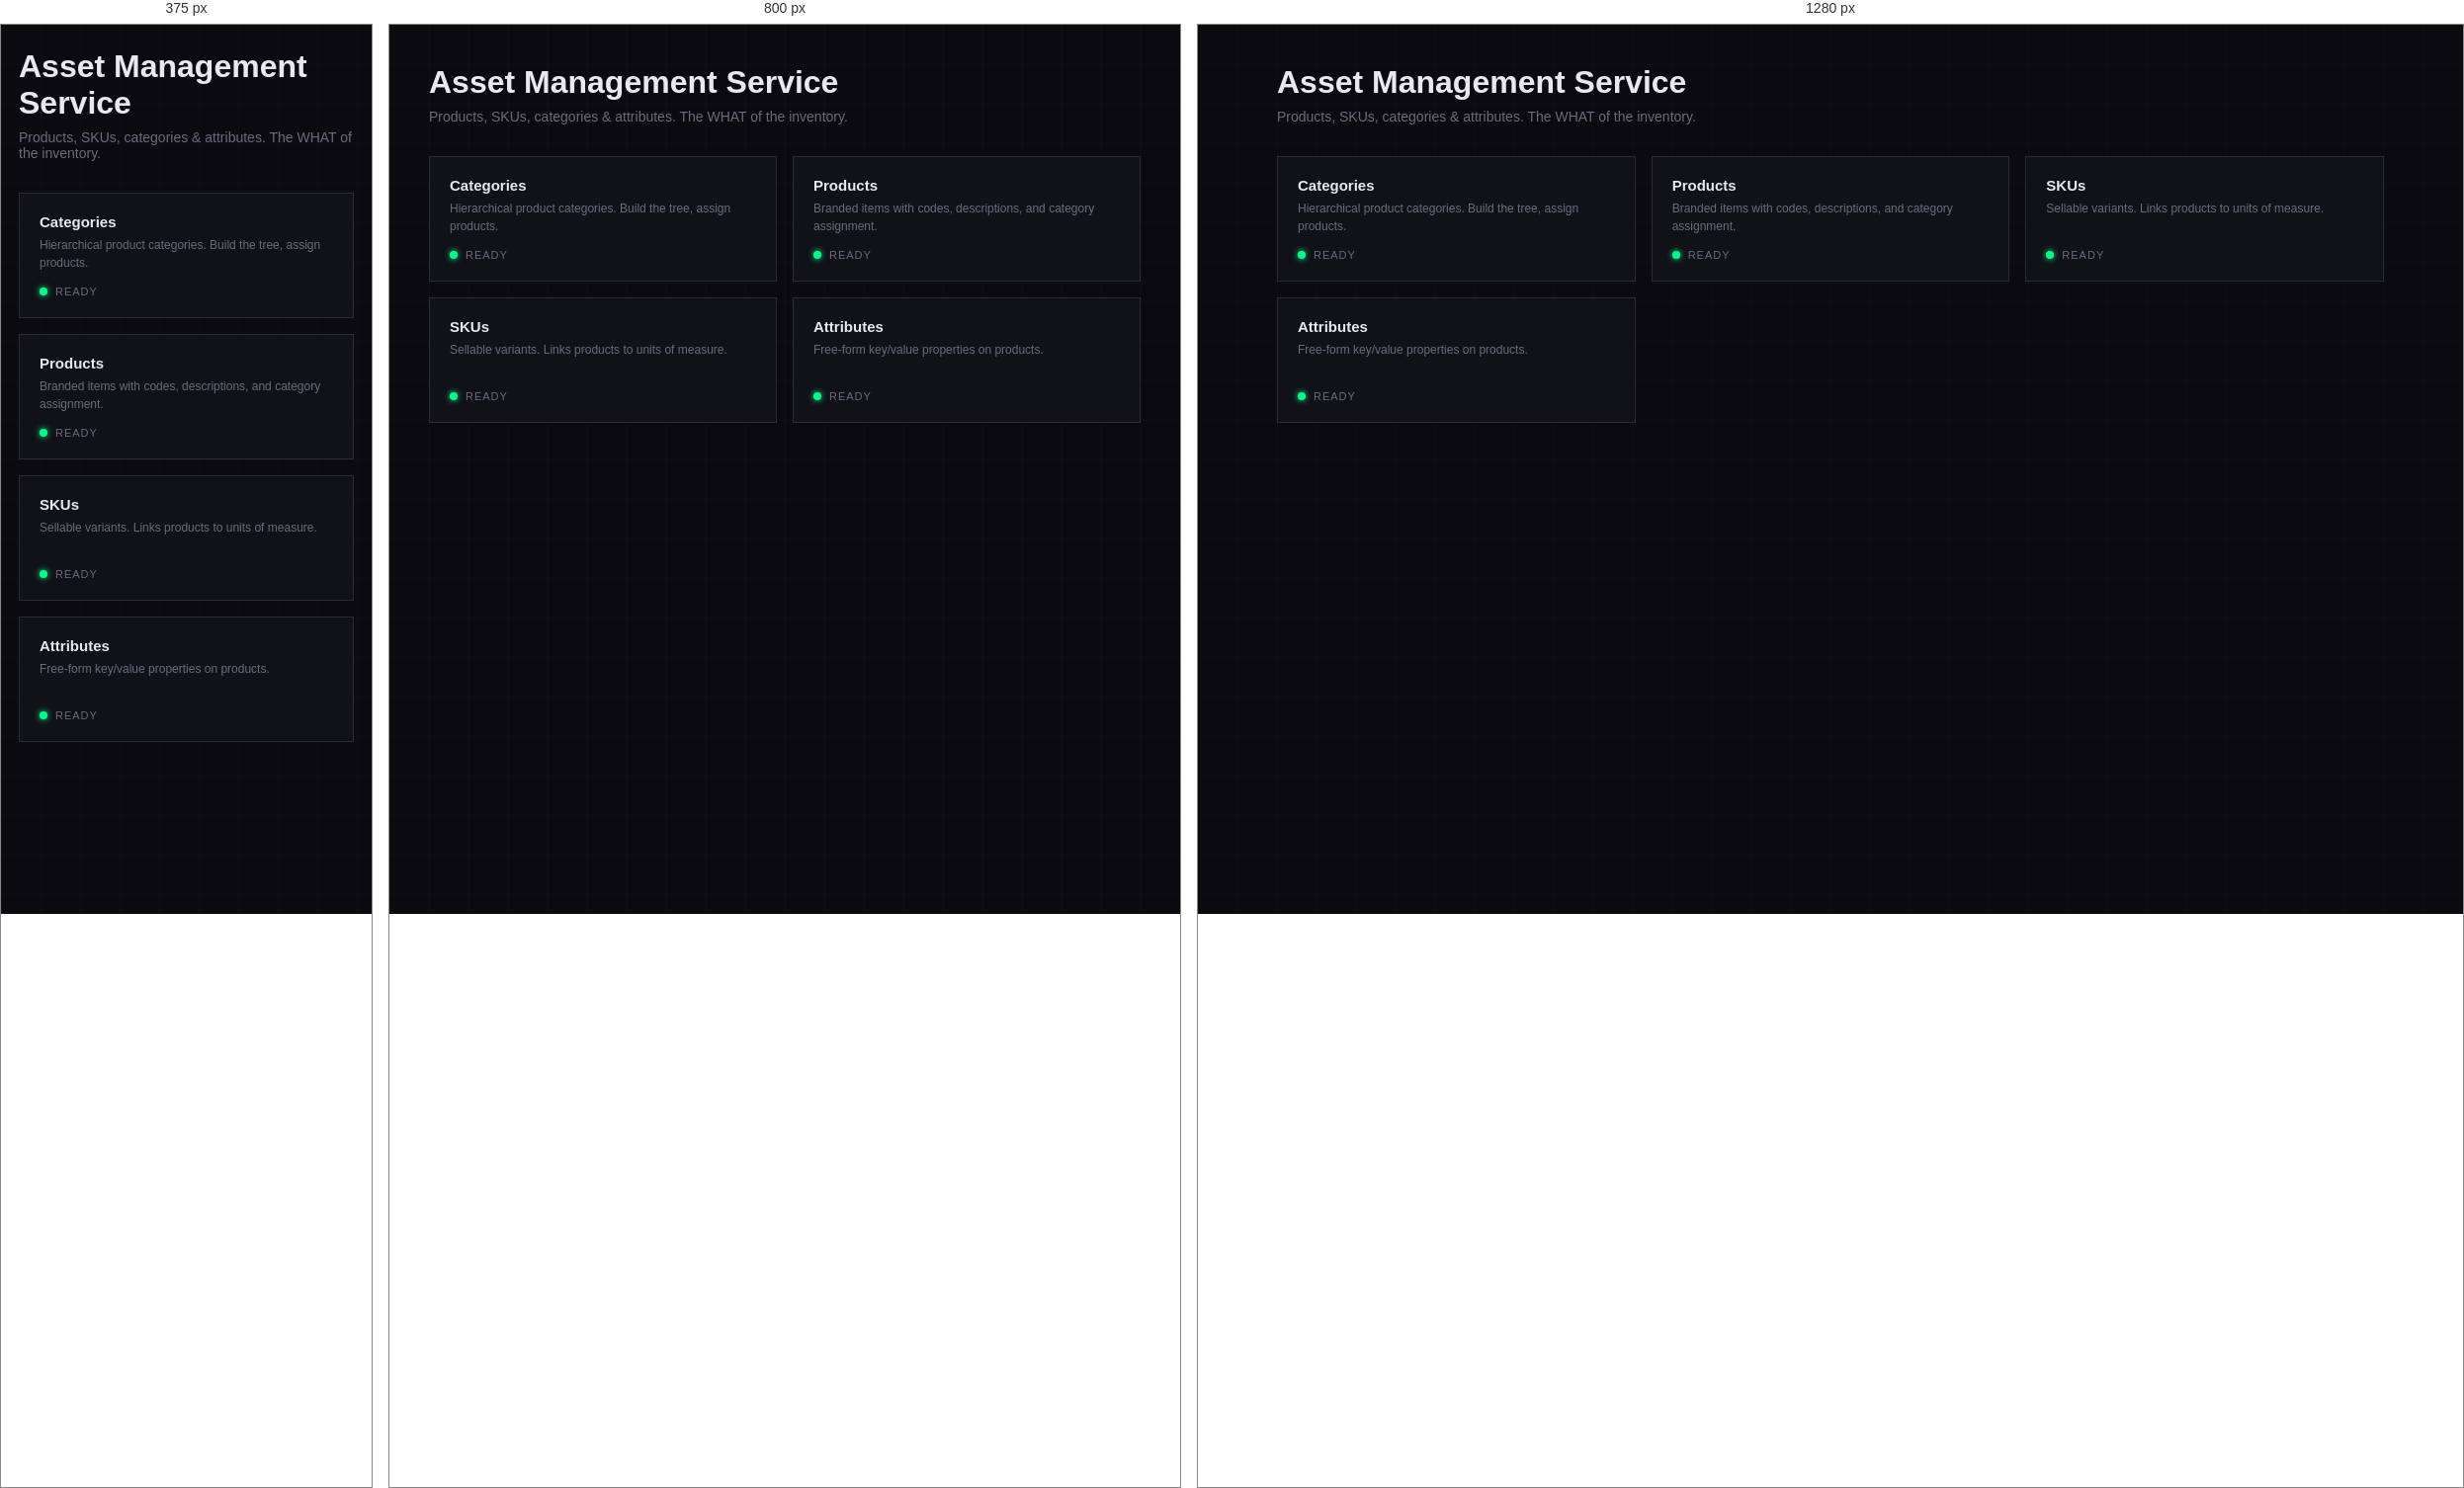
Rendered at 375 px, 800 px and 1280 px, left to right.

<!-- file: index.html -->
<!DOCTYPE html>
<html lang="en">
<head>
    <meta charset="UTF-8">
    <title>Asset Management Service — Overview</title>
    <link href="https://fonts.googleapis.com/css2?family=Space+Mono:wght@400;700&family=Syne:wght@400;600;800&display=swap" rel="stylesheet">
    <link rel="stylesheet" href="/css/style.css">
</head>
<body>
<script src="/js/app.js"></script>
<script>
    renderAppShell({
        service: 'Asset Management Service',
        page: 'Overview',
        tabs: [
            { href: '/ui/asset/index.html', label: 'Overview' },
            { href: '/ui/asset/classes.html', label: 'Categories' },
            { href: '/ui/asset/models.html', label: 'Products' },
            { href: '/ui/asset/units.html', label: 'SKUs' },
            { href: '/ui/asset/specs.html', label: 'Attributes' }
        ]
    });
</script>

<main class="page">
    <h1>Asset Management Service</h1>
    <p class="sub">Products, SKUs, categories &amp; attributes. The WHAT of the inventory.</p>

    <div class="grid" style="grid-template-columns: repeat(auto-fill, minmax(280px, 1fr));">
        <a class="tile" href="/ui/asset/classes.html">
            <div class="tile-name">Categories</div>
            <div class="tile-desc">Hierarchical product categories. Build the tree, assign products.</div>
            <div class="tile-status"><span class="dot up"></span><span>ready</span></div>
        </a>
        <a class="tile" href="/ui/asset/models.html">
            <div class="tile-name">Products</div>
            <div class="tile-desc">Branded items with codes, descriptions, and category assignment.</div>
            <div class="tile-status"><span class="dot up"></span><span>ready</span></div>
        </a>
        <a class="tile" href="/ui/asset/units.html">
            <div class="tile-name">SKUs</div>
            <div class="tile-desc">Sellable variants. Links products to units of measure.</div>
            <div class="tile-status"><span class="dot up"></span><span>ready</span></div>
        </a>
        <a class="tile" href="/ui/asset/specs.html">
            <div class="tile-name">Attributes</div>
            <div class="tile-desc">Free-form key/value properties on products.</div>
            <div class="tile-status"><span class="dot up"></span><span>ready</span></div>
        </a>
    </div>
</main>
</body>
</html>

/* @media block from style.css */
@media (max-width: 700px) {
  .login-box { width: 90%; padding: 32px 24px; }
  .topbar { padding: 14px 18px; }
  .shell-top { padding: 12px 18px; flex-wrap: wrap; gap: 12px; }
  .sub-nav { padding: 0 18px; overflow-x: auto; }
  .page { padding: 24px 18px; }
  .toolbar { flex-direction: column; align-items: flex-start; gap: 12px; }
}

/* @media block from style.css */
@media (max-width: 900px) {
  .sidebar {
    transform: translateX(-110%);
    transition: transform 0.15s var(--sb-ease), width 0.28s var(--sb-ease);
  }
  .sidebar.mobile-open { transform: translateX(0); }
  .sb-main { margin-left: 0 !important; padding: 20px 18px; }
  .sb-mobile-toggle { display: flex !important; }
}